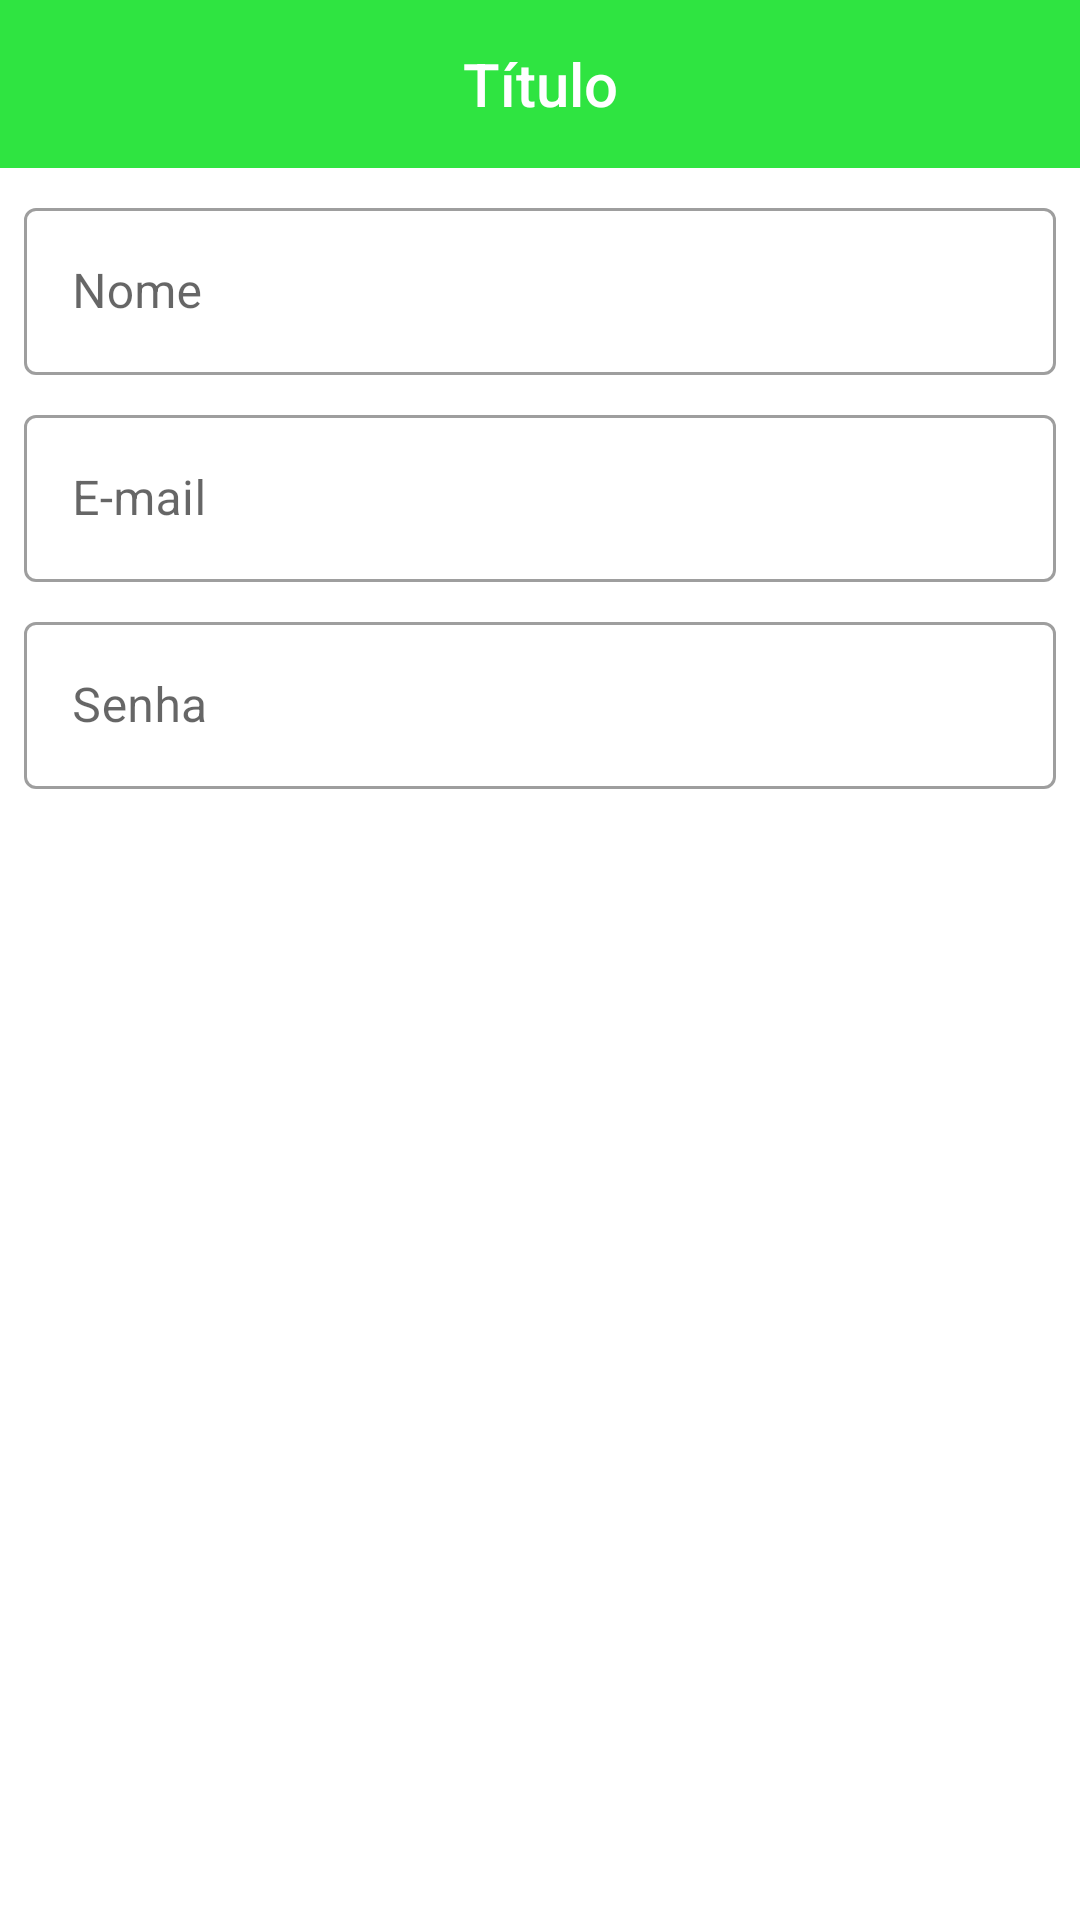

Layout XML and referenced resources for this Android screen:
<!-- AndroidManifest.xml: application theme Theme.LojaVirtualAtletica -->
<!-- res/layout/activity_usuario_cadastro.xml -->
<?xml version="1.0" encoding="utf-8"?>
<LinearLayout xmlns:android="http://schemas.android.com/apk/res/android"
    xmlns:app="http://schemas.android.com/apk/res-auto"
    xmlns:tools="http://schemas.android.com/tools"
    android:layout_width="match_parent"
    android:layout_height="match_parent"
    tools:context=".UsuarioCadastroActivity"
    android:orientation="vertical">

    <com.google.android.material.appbar.AppBarLayout
        android:layout_width="match_parent"
        android:layout_height="wrap_content">

        <include layout="@layout/menu_toolbar_layout"
            android:layout_width="match_parent"
            android:layout_height="?attr/actionBarSize"/>
    </com.google.android.material.appbar.AppBarLayout>

    <com.google.android.material.textfield.TextInputLayout
        android:layout_width="match_parent"
        android:layout_height="wrap_content"
        android:id="@+id/txt_layout_nome"
        style="@style/Widget.MaterialComponents.TextInputLayout.OutlinedBox"
        android:layout_marginTop="8dp"
        android:layout_marginLeft="8dp"
        android:layout_marginRight="8dp"
        android:hint="@string/usuario_cadastro_nome">
        <com.google.android.material.textfield.TextInputEditText
            android:layout_width="match_parent"
            android:layout_height="wrap_content"
            android:id="@+id/txt_edit_nome"
            android:inputType="textCapWords|textPersonName"/>
    </com.google.android.material.textfield.TextInputLayout>

    <com.google.android.material.textfield.TextInputLayout
        android:layout_width="match_parent"
        android:layout_height="wrap_content"
        android:id="@+id/txt_layout_email"
        style="@style/Widget.MaterialComponents.TextInputLayout.OutlinedBox"
        android:layout_marginTop="8dp"
        android:layout_marginLeft="8dp"
        android:layout_marginRight="8dp"
        android:hint="@string/usuario_cadastro_email">
        <com.google.android.material.textfield.TextInputEditText
            android:layout_width="match_parent"
            android:layout_height="wrap_content"
            android:id="@+id/txt_edit_email"
            android:inputType="textEmailAddress"/>
    </com.google.android.material.textfield.TextInputLayout>

    <com.google.android.material.textfield.TextInputLayout
        android:layout_width="match_parent"
        android:layout_height="wrap_content"
        android:id="@+id/txt_layout_senha"
        style="@style/Widget.MaterialComponents.TextInputLayout.OutlinedBox"
        android:layout_marginTop="8dp"
        android:layout_marginLeft="8dp"
        android:layout_marginRight="8dp"
        android:hint="@string/usuario_cadastro_senha">
        <com.google.android.material.textfield.TextInputEditText
            android:layout_width="match_parent"
            android:layout_height="wrap_content"
            android:id="@+id/txt_edit_senha"
            android:inputType="textPassword"
            android:maxLength="8"/>
    </com.google.android.material.textfield.TextInputLayout>

    <Button
        android:layout_width="match_parent"
        android:layout_height="wrap_content"
        android:id="@+id/btn_usuario_cadastrar"
        android:layout_marginTop="8dp"
        android:layout_marginLeft="8dp"
        android:layout_marginRight="8dp"
        android:text="@string/usuario_cadastro_cadastrar"
        style="@style/Widget.MaterialComponents.Button.UnelevatedButton" />

</LinearLayout>
<!-- res/layout/menu_toolbar_layout.xml (included above) -->
<?xml version="1.0" encoding="utf-8"?>
<androidx.appcompat.widget.Toolbar xmlns:android="http://schemas.android.com/apk/res/android"
    android:layout_width="match_parent"
    android:layout_height="match_parent"
    android:background="@color/colorPrimary"
    android:id="@+id/toolbar">

    <TextView
        android:layout_width="wrap_content"
        android:layout_height="wrap_content"
        android:id="@+id/toolbar_titulo"
        android:text="Título"
        android:layout_gravity="center"
        android:textColor="@android:color/white"
        android:textAppearance="@android:style/TextAppearance.DeviceDefault.Widget.ActionBar.Title"/>

</androidx.appcompat.widget.Toolbar>
<!-- resources referenced by this layout -->
<resources>
  <color name="colorPrimary">#2FE441</color>
  <string name="usuario_cadastro_cadastrar">CADASTRAR</string>
  <string name="usuario_cadastro_email">E-mail</string>
  <string name="usuario_cadastro_nome">Nome</string>
  <string name="usuario_cadastro_senha">Senha</string>
  <style name="Theme.LojaVirtualAtletica" parent="Theme.MaterialComponents.Light.NoActionBar">
          
          <item name="colorPrimary">@color/colorPrimary</item>
          <item name="colorPrimaryVariant">@color/colorPrimaryDark</item>
          
          <item name="colorSecondary">@color/colorAccent</item>
          
          <item name="android:statusBarColor" tools:targetApi="l">?attr/colorPrimaryVariant</item>
          
      </style>
  <color name="colorPrimaryDark">#0E4413</color>
  <color name="colorAccent">#228B22</color>
</resources>
